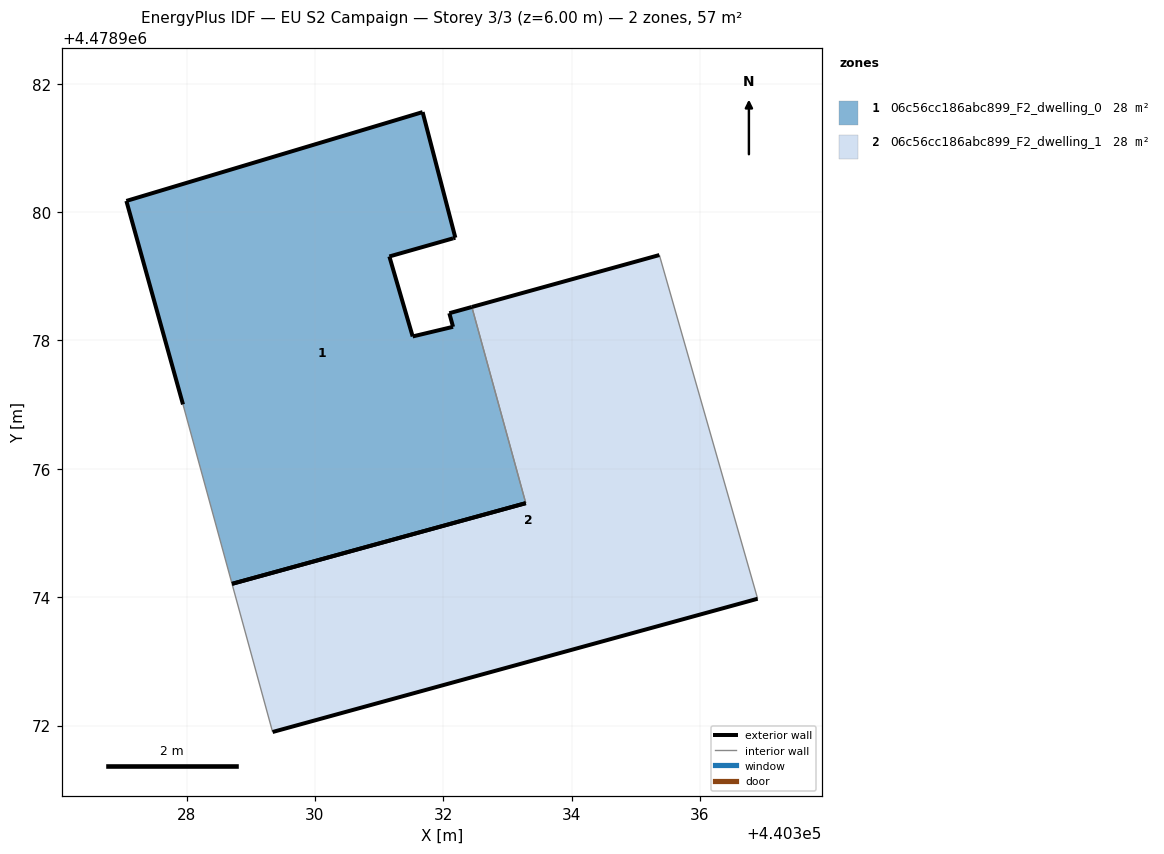
=== STOREY PLAN SPEC (per zone: floor XY polygon, exterior-wall plan segments, windows/doors) ===
zone 1: 06c56cc186abc899_F2_dwelling_0  (28.5 m²)
  floor: (440333.28, 4478975.46) (440332.44, 4478978.52) (440332.09, 4478978.42) (440332.15, 4478978.21) (440331.52, 4478978.06) (440331.16, 4478979.31) (440332.15, 4478979.59) (440332.19, 4478979.60) (440331.68, 4478981.56) (440327.06, 4478980.17) (440327.94, 4478977.00) (440328.71, 4478974.21)
  exterior wall: (440327.06, 4478980.17) – (440331.68, 4478981.56)  [4.8 m]
  exterior wall: (440331.68, 4478981.56) – (440332.19, 4478979.60)  [2.0 m]
  exterior wall: (440332.19, 4478979.60) – (440332.15, 4478979.59)  [0.0 m]
  exterior wall: (440332.15, 4478979.59) – (440331.16, 4478979.31)  [1.0 m]
  exterior wall: (440331.16, 4478979.31) – (440331.52, 4478978.06)  [1.3 m]
  exterior wall: (440331.52, 4478978.06) – (440332.15, 4478978.21)  [0.6 m]
  exterior wall: (440332.15, 4478978.21) – (440332.09, 4478978.42)  [0.2 m]
  exterior wall: (440332.09, 4478978.42) – (440332.45, 4478978.52)  [0.4 m]
  exterior wall: (440327.95, 4478977.00) – (440327.06, 4478980.17)  [3.3 m]
  exterior wall: (440333.28, 4478975.46) – (440328.71, 4478974.21)  [4.7 m]
  interior walls: 2
zone 2: 06c56cc186abc899_F2_dwelling_1  (28.4 m²)
  floor: (440336.90, 4478973.98) (440335.37, 4478979.33) (440332.44, 4478978.52) (440333.28, 4478975.46) (440328.71, 4478974.21) (440329.34, 4478971.90)
  exterior wall: (440332.45, 4478978.52) – (440335.37, 4478979.33)  [3.0 m]
  exterior wall: (440336.90, 4478973.98) – (440329.34, 4478971.90)  [7.8 m]
  exterior wall: (440328.71, 4478974.21) – (440333.28, 4478975.47)  [4.7 m]
  interior walls: 3

=== DERIVED (storey summary) ===
Building: EU S2 Campaign
Storey: 3 of 3  (floor level z = 6.00 m)
Storey gross floor area: 56.9 m²
Zones on this storey: 2
  - 06c56cc186abc899_F2_dwelling_0: floor 28.5 m²; exterior wall 18.5 m (55.4 m²); WWR 0.0%
  - 06c56cc186abc899_F2_dwelling_1: floor 28.4 m²; exterior wall 15.6 m (46.8 m²); WWR 0.0%
Zone adjacency (shared interzone walls):
  - 06c56cc186abc899_F2_dwelling_0 ↔ 06c56cc186abc899_F2_dwelling_1